4-way image classification set "data" from GitHub (teukumunawark/Coffee-Bean-Prediction-Api); label vocabulary: defect, longberry, peaberry, premium.

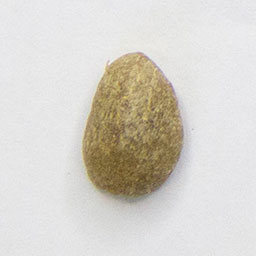
Label: longberry

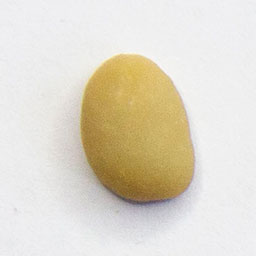
Label: defect

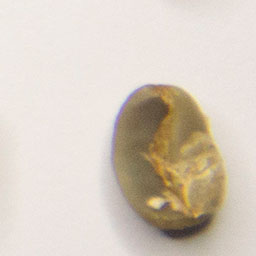
Label: premium

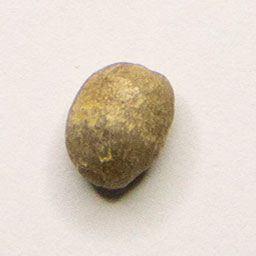
Label: peaberry

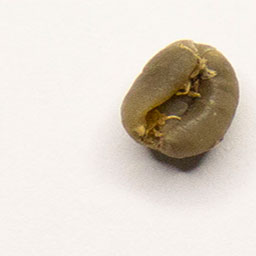
Label: peaberry

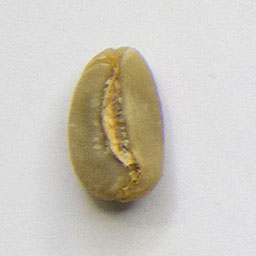
Label: longberry
